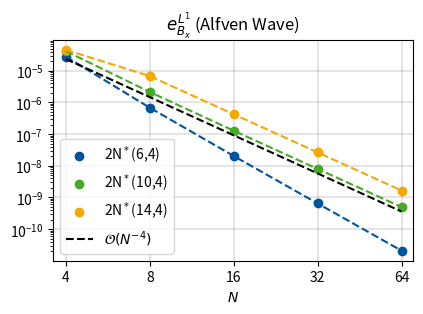

Reproduce this figure in Python. (Note: this script raises an exception after producing the figure.)
#!/usr/bin/python3

import matplotlib.pyplot as plt
import matplotlib
import numpy as np

N = [4, 8, 16, 32, 64]

# Relaxed, k = 4, Random level assignment
# SSP64_2Nstar
L1Err_B1_SSP64 = [2.7947277388634555e-5, 6.794247613059925e-7, 2.0338129173678366e-8, 6.447083871620702e-10, 2.0773903147129062e-11]

# SSP104_2Nstar
L1Err_B1_SSP104 = [4.151092463630538e-5, 2.1302619331830362e-6, 1.2801513385936967e-7, 7.948576603281711e-9, 4.956373550694869e-10]

# SSP144_2Nstar
L1Err_B1_SSP144 = [4.5620036704879025e-5, 6.7672731467602716e-6, 4.213414225436999e-7, 2.637972827480107e-8, 1.6494654089996852e-9]


GoldenRatio = (1 + 5 ** 0.5) / 2

InchesX = 4.33071 # = 11 cm = 0.75 * textwidth (in current document)
InchesY = InchesX / GoldenRatio
#fig, ax = plt.subplots(figsize = (InchesX, InchesY) )
fig, ax = plt.subplots()

RWTH_Blue_RGB   = [(0, 84/256, 159/256)]
RWTH_Orange_RGB = [(246/256, 169/256, 0)]
RWTH_Green_RGB  = [(70/256, 171/256, 39/256)]
RWTH_Red_RGB    = [(204/256, 7/256, 30/256)]
RWTH_Petrol_RGB = [(0/256, 156/256, 161/256)]
RWTH_Yellow_RGB = [(225/256, 237/256, 0/256)]
RWTH_Purple_RGB = [(97/256, 33/256, 88/256)]

### ACTUAL PLOTTING: L1 errors ###

ax.scatter(N, L1Err_B1_SSP64, label = r'2N$^*$(6,4)', color = RWTH_Blue_RGB)
ax.plot(N, L1Err_B1_SSP64, color = RWTH_Blue_RGB[0], linestyle='dashed')

ax.scatter(N, L1Err_B1_SSP104, label = r'2N$^*$(10,4)', color = RWTH_Green_RGB)
ax.plot(N, L1Err_B1_SSP104, color = RWTH_Green_RGB[0], linestyle='dashed')

ax.scatter(N, L1Err_B1_SSP144, label = r'2N$^*$(14,4)', color = RWTH_Orange_RGB)
ax.plot(N, L1Err_B1_SSP144, color = RWTH_Orange_RGB[0], linestyle='dashed')


# ax.loglog(N, np.multiply(6e-2, np.power(np.array(N, dtype=float), -2) ), linestyle='dotted',
#           label = r'$\mathcal{O}\left(N^{-2}\right)$',
#           color = 'black') # Order two line fitted

# ax.loglog(N, np.multiply(2e-2, np.power(np.array(N, dtype=float), -3) ), linestyle='dashdot',
#           label = r'$\mathcal{O}\left(N^{-3}\right)$',
#           color = 'black') # Order two line fitted

ax.loglog(N, np.multiply(6e-3, np.power(np.array(N, dtype=float), -4) ), linestyle='dashed',
            label = r'$\mathcal{O}\left(N^{-4}\right)$',
            color = 'black') # Order two line fitted

# Turn on logscale (no native support for logarithmic scatter)
ax.set_yscale('log')
ax.set_xscale('log')
ax.set_xlabel(r'$N$')

### GRID SECTION ###
ax.grid(axis ='both', which='major', alpha=0.1, linewidth = 1.5, color ='black')
ax.set_axisbelow(True)  # Hide grid behind bars

### LEGEND SECTION ###
ax.legend(loc = "lower left")

### TICKS SECTION ###

ax.set_xticks(N)

ax.get_xaxis().set_major_formatter(matplotlib.ticker.ScalarFormatter())

ax.get_xaxis().set_tick_params(which='minor', size=0)
ax.get_xaxis().set_tick_params(which='minor', width=0) 

#ax.set_xticklabels([r"$6$", r"$12$", r"$24$", r"$48$", r"$96$", r"$192$"])

### LIMITS SECTION ###
eps_x = 0.1
ax.set_xlim([4 * (1 - eps_x), 64 * (1 + eps_x)])

# Make bounding lines thicker
'''
for axis in ['top','bottom','left','right']:
    ax.spines[axis].set_linewidth(2)
'''

### TITLE SECTION ###
plt.title(r"$e^{L^1}_{B_x}$ (Alfven Wave)")

# Scale while preserving aspect ratio
width, height = fig.get_size_inches()
factor = InchesX / width
fig.set_size_inches(width * factor, height * factor)

plt.tight_layout()  # Title, labels, ... to screen
plt.savefig('Convergence_AW_L1.pgf', bbox_inches = 'tight', pad_inches = 0)
plt.show()
